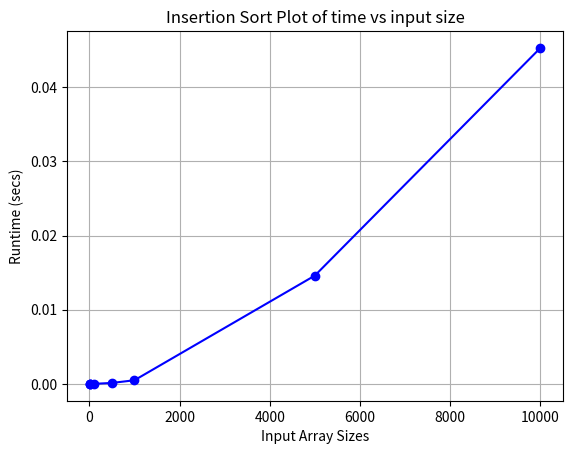

Here is the Python script that generated this plot:
import matplotlib.pyplot as plt

def plot_graph(x_values, y_values, x_label, y_label, title):
    plt.figure()
    plt.plot(x_values, y_values, marker='o', linestyle='-', color='b')
    plt.xlabel(x_label)
    plt.ylabel(y_label)
    plt.title(title)
    plt.grid(True)
    plt.savefig('plot_insertionsort.png') 
    plt.close()

#insertion sort values 
x = [5, 10, 20, 100, 500, 1000, 5000, 10000]
y = [0.000002, 0.000003, 0.000003, 0.000011, 0.000135, 0.000494, 0.014600, 0.045279]

plot_graph(x, y, 'Input Array Sizes', 'Runtime (secs)', 'Insertion Sort Plot of time vs input size')
